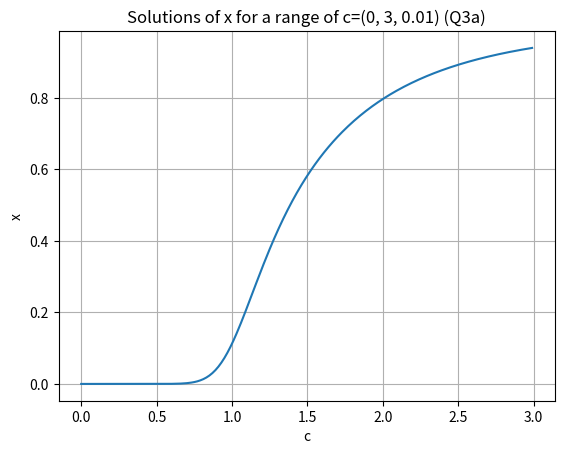

Here is the Python script that generated this plot:
"""
The purpose of this code is to explore the use of relaxation and over-
relaxation method on computing non-linear equations i.e. f(x) = x.
"""
import numpy as np
import matplotlib.pyplot as plt

#Part a
#Text Exercise 6.10 a
#we can modify the number of loops to acheive different levels of accuracy
#in our case we achieved 10^-6 by setting the number of loops to 15
xa=1.0 #starting guess for x
numOfLoops = 15
for k in range(numOfLoops):
    xa = 1 - np.exp(-2*xa) #given equation

print("part a answer")
print("value of x with {} iterations:".format(numOfLoops), xa)
print("value of 1 - exp(-2*x) with {} iterations:".format(numOfLoops), 1 - np.exp(-2*xa))
    
#Text Exercise 6.10 b
#similar as above, we first reset the variables and instead of a constant c
#we generated a range of values from 0 to 300 with a stepsize of 0.01
x=1.0 #Starting guess for value of x
numOfLoops = 15
c = np.arange(0, 3, 0.01) #different values for c
for k in range(numOfLoops):
    x = 1 - np.exp(-c*x)

# plotting the results
fig, graph = plt.subplots()
graph.plot(c, x)
graph.set(xlabel="c", ylabel="x",
       title="Solutions of x for a range of c=(0, 3, 0.01) (Q3a)")
graph.grid()
fig.savefig("q3_A.png")
plt.show()


#Part b
#Text Exercise 6.11 b
def F(c):
    """
    This function uses the similar method as above and find the iterations 
    when it approaches the convergence.
    """
    sigdig = 10 ** -6 #Define the accuracy (number of significant digits) we want the solution to be accurate to
    iterations = 1 #Starting value for iterations
    def f(x):
        return 1 - np.exp(-c*x) 
    # Define our error function given in textbook
    # We need this so that when this value gets below the sigdigs we want it cuts off the iteration count
    def error(x1, x2):
        return (x1-x2)/(1 - 1/(c*np.exp(-c * x1)))

    x1 = 1.0 # starting value
    x2 = f(x1)
    #We need a condition so that when the error is greater than the value we want
    #It keeps running more iterations
    while(abs(error(x1, x2)) > sigdig):
        #This adds another Iteration
        x1, x2 = x2, f(x2)
        #This increases the iteration count tally
        iterations += 1
    print('The minimum number of iterations for an accuracy of 10**-6 = ', iterations)
    print("value of x:", x2)
    print("value of 1 - np.exp(-c*x)  is:", 1 - np.exp(-2*x2))

#Text Exercise 6.11 c
def F_over(c, w):
    """
    This function uses the over-relaxation method to increases the rate of
    convergence by artifically increasing the gradient of f(x)
    """
    sigdig = 10 ** -6
    iterations = 1
    def f(x):
        return 1 - np.exp(-c*x)

    def derivf(x):#This is the derivative of our function which we need for the over relax method
        return c * np.exp(-c*x)

    def error(x1, x2):# Error function for overrelaxation from text
        return (x1 - x2)/(1 - 1/((1 + w)*derivf(x1) - w))

    x1 = 1.0  # starting value
    x2 = (1 + w) * f(x1) - w * x1
    while abs(error(x1, x2)) > sigdig:
        #when the error is above the desired value, we do another iterations as before
        x1, x2 = x2, (1 + w) * f(x2) - w * x2
        #We then add 1 to the iteration count
        iterations += 1
    print('When we set omega to be ', w,'the minimum number of iterations for an accuracy of 10**-6 is ', iterations)
    print("value of x:", x2)
    print("value of 1 - exp(-2*x):", 1 - np.exp(-2*x2))

print()
print("part b answer")
F(2)
print()
F_over(2, 0.5)


#Part c
#reset the variables to desired accuracy and values
sigfig = 10 ** -6
a = 1
b = 2
def f(x, y):
    """
    the derived equation from 6.12(b)
    """
    return y*(a+x**2)

def g(x, y):
    """
    the derived equation from 6.12(b)
    """
    return b/(a+x**2)

def F(x,y):
    """
    the rewritten equation from 6.12(c)
    """
    return np.sqrt(b/y-a)

def G(x,y):
    """
    the rewritten equation from 6.12(c)
    """
    return x/(a+x**2)

def solution(f, g):
    """
    This function uses the similar method as above and find the iterations 
    when it approaches the convergence.
    """
    iterations = 1
    def delta(x1, x2):
        return (x1 - x2) / x1
    x1 = 0.5
    y1 = 0.5
    x2 = f(x1, y1)
    y2 = g(x1, y1)
    #While the errors of x or y are higher than the desired value we need to do more iterations
    while abs(delta(x1, x2)) > sigfig and abs(delta(y1, y2)) > sigfig:
        #This allows our method to "Fail gracefully" as required
        if iterations > 1000:
            return 'error'
        
        x1, x2, y1, y2 = x2, f(x2, y2), y2, g(x2, y2)
        iterations += 1
    print('The number of iterations = ', iterations, 'the solution for x ~', x2, 'the solution for y ~', y2)
    return [ x2, y2 ]

print()
print("part c answer")
print(solution(F,G))
